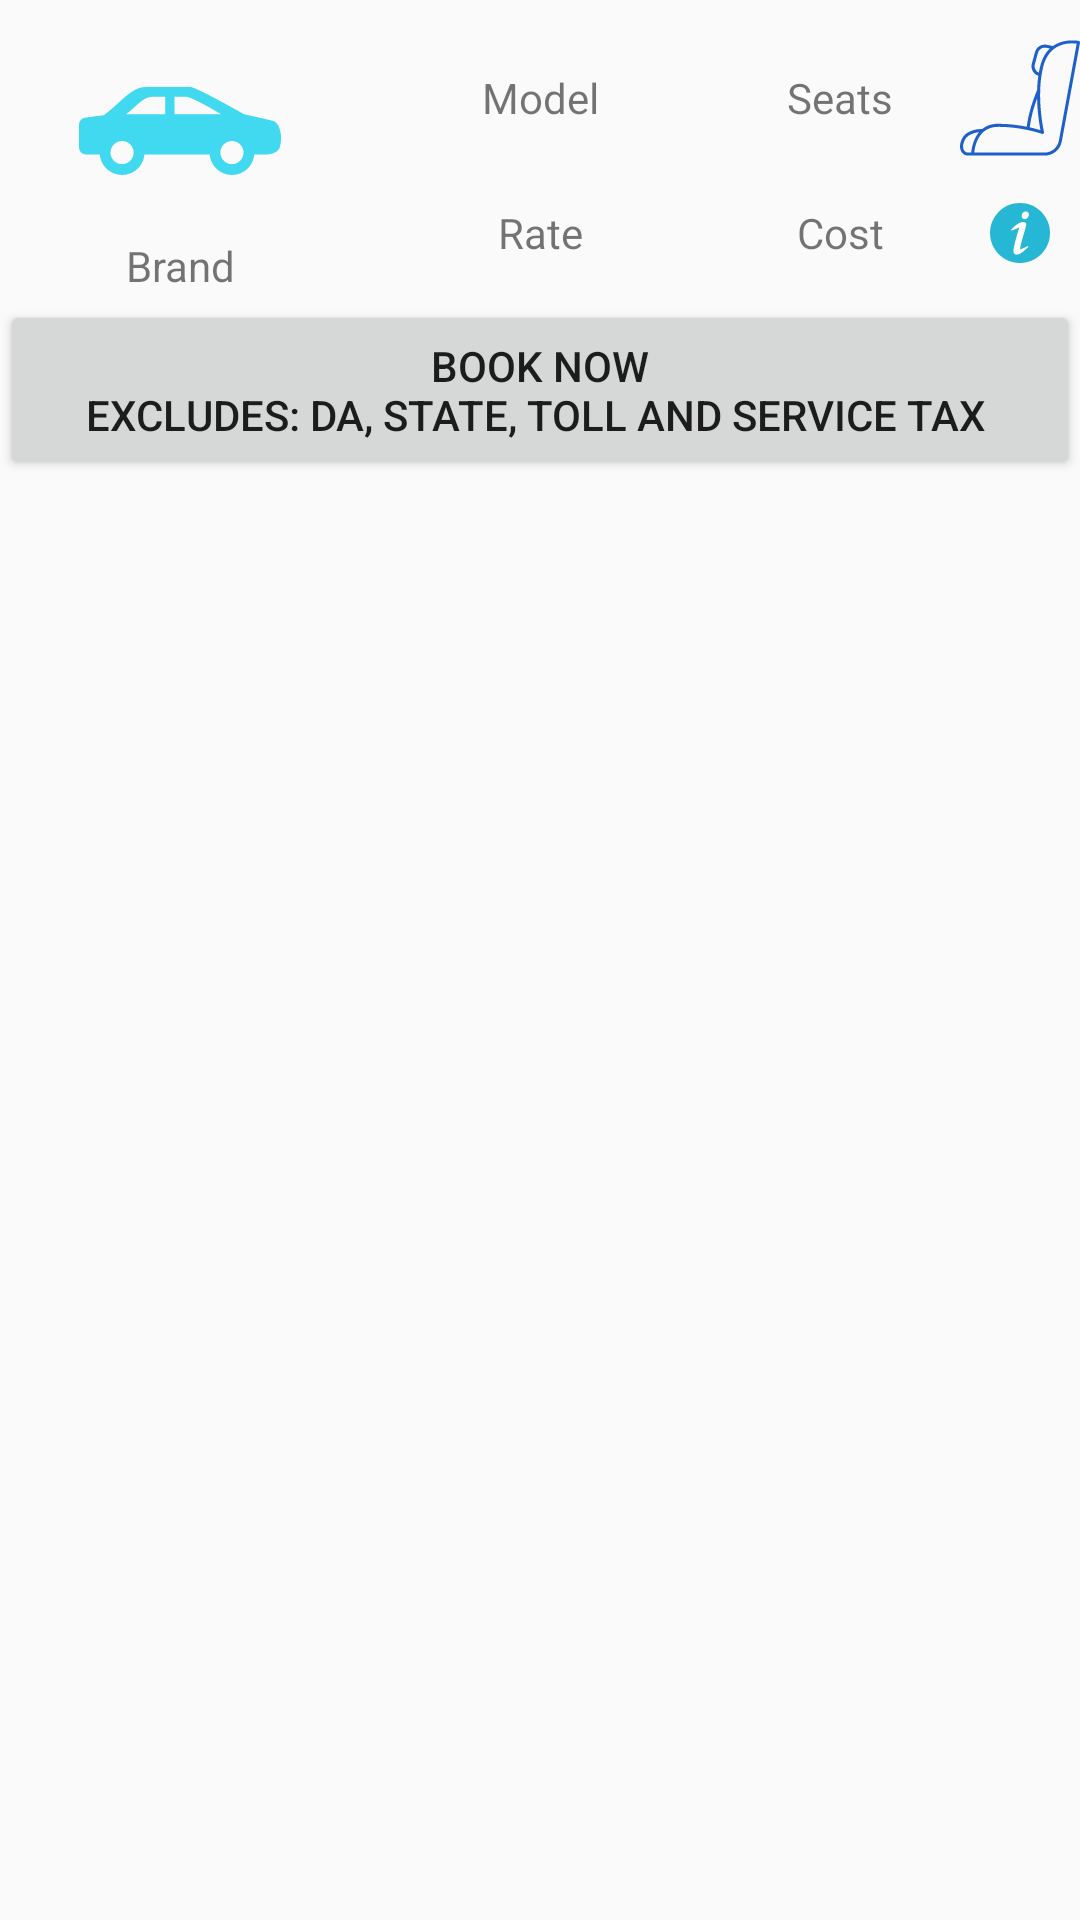

Here is an Android app screen rendered from its layout file. Give the layout XML and the strings, colors and styles it references.
<!-- AndroidManifest.xml: application theme AppTheme -->
<!-- res/layout/cab_details_row.xml -->
<?xml version="1.0" encoding="utf-8"?>
<LinearLayout xmlns:android="http://schemas.android.com/apk/res/android"
    android:layout_width="match_parent"
    android:layout_height="match_parent"
    android:orientation="vertical">

    <LinearLayout
        android:id="@+id/cab_row_main_layout"
        android:layout_width="match_parent"
        android:layout_height="150dp"
        android:clickable="false"
        android:layout_marginTop="10dp"
        android:orientation="vertical"
        android:weightSum="5">

        <LinearLayout
            android:id="@+id/cab_row"
            android:layout_width="match_parent"
            android:layout_height="0dp"
            android:layout_weight="3"
            android:clickable="false"
            android:orientation="horizontal"
            android:weightSum="6">

            <LinearLayout
                android:id="@+id/cab_row_one_col_one"
                android:layout_width="0dp"
                android:layout_height="match_parent"
                android:layout_weight="2"
                android:orientation="vertical"
                android:weightSum="4">
                <ImageView
                    android:id="@+id/cab_model_image"
                    android:layout_width="match_parent"
                    android:layout_height="0dp"
                    android:layout_weight="3"
                    android:src="@drawable/default_car"/>
                <TextView
                    android:id="@+id/cab_model_brand"
                    android:layout_width="match_parent"
                    android:layout_height="0dp"
                    android:layout_weight="1"
                    android:text="Brand"
                    android:gravity="center"/>
            </LinearLayout>

            <LinearLayout
                android:id="@+id/cab_row_one_col_two_layout"
                android:layout_width="0dp"
                android:layout_height="match_parent"
                android:layout_weight="4"
                android:orientation="vertical"
                android:weightSum="2">

                <LinearLayout
                    android:id="@+id/cab_model_seats_layout"
                    android:layout_width="match_parent"
                    android:layout_height="0dp"
                    android:layout_weight="1"
                    android:orientation="horizontal"
                    android:weightSum="2">

                    <TextView
                        android:id="@+id/cab_model"
                        android:layout_width="0dp"
                        android:layout_height="match_parent"
                        android:layout_weight="1"
                        android:gravity="center"
                        android:text="Model" />

                    <LinearLayout
                        android:id="@+id/cab_seat_row"
                        android:layout_width="0dp"
                        android:layout_height="match_parent"
                        android:layout_weight="1"
                        android:orientation="horizontal"
                        android:weightSum="3">

                        <TextView
                            android:id="@+id/cab_seats"
                            android:layout_width="0dp"
                            android:layout_height="match_parent"
                            android:layout_weight="2"
                            android:gravity="center"
                            android:text="Seats" />

                        <ImageView
                            android:layout_width="0dp"
                            android:layout_height="match_parent"
                            android:layout_weight="1"
                            android:src="@drawable/car_seat" />


                    </LinearLayout>
                </LinearLayout>

                <LinearLayout
                    android:id="@+id/cab_rate_cost_layout"
                    android:layout_width="match_parent"
                    android:layout_height="0dp"
                    android:layout_weight="1"
                    android:orientation="horizontal"
                    android:weightSum="2">

                    <TextView
                        android:id="@+id/cab_rate"
                        android:layout_width="0dp"
                        android:layout_height="match_parent"
                        android:layout_weight="1"
                        android:gravity="center"
                        android:text="Rate" />

                    <LinearLayout
                        android:id="@+id/cab_cost_row"
                        android:layout_width="0dp"
                        android:layout_height="match_parent"
                        android:layout_weight="1"
                        android:orientation="horizontal"
                        android:weightSum="3">

                        <TextView
                            android:id="@+id/cab_cost"
                            android:layout_width="0dp"
                            android:layout_height="match_parent"
                            android:layout_weight="2"
                            android:text="Cost"
                            android:gravity="center"/>

                        <LinearLayout
                            android:id="@+id/cab_info_layout"
                            android:layout_width="0dp"
                            android:layout_height="match_parent"
                            android:layout_weight="1"
                            android:orientation="horizontal"
                            android:clickable="true"
                            android:onClick="costInfo">

                            <ImageView
                                android:id="@+id/cab_cost_info_button"
                                android:layout_width="0dp"
                                android:layout_height="match_parent"
                                android:layout_margin="10dp"
                                android:layout_weight="1"
                                android:src="@drawable/info"
                                android:clickable="true"
                                android:onClick="costInfo"/>
                        </LinearLayout>
                    </LinearLayout>
                </LinearLayout>
            </LinearLayout>
        </LinearLayout>

        <LinearLayout
            android:layout_width="match_parent"
            android:layout_height="0dp"
            android:layout_weight="2"
            android:orientation="vertical"
            android:weightSum="4">

            <Button
                android:id="@+id/book_now_button"
                android:layout_width="match_parent"
                android:layout_height="0dp"
                android:layout_weight="4"
                android:text="Book Now&#10;Excludes: DA, State, Toll and Service Tax "
                android:onClick="bookCab"
                android:clickable="true"/>

            
        </LinearLayout>
    </LinearLayout>
</LinearLayout>
<!-- resources referenced by this layout -->
<resources>
  <!-- drawable default_car (drawable) -->
  <vector android:height="24dp" android:viewportHeight="612.001"
      android:viewportWidth="612.001" android:width="24dp" xmlns:android="http://schemas.android.com/apk/res/android">
      <path android:fillColor="#c307cfed" android:pathData="M589.3,276c-11.2,-3.8 -89.4,-20.8 -89.4,-20.8s-144.9,-82.4 -162.2,-82.4s-136.6,0.1 -136.6,0.1c-29.1,0 -53.5,22.2 -81.7,47.9c-13.3,12.1 -28,25.4 -44.1,37.3l-60.2,8C6.3,268.9 0,277 0,286.6v69c0,11.9 9.7,21.6 21.6,21.6h41.4c3,34.7 32.2,61.9 67.6,61.9c35.4,0 64.6,-27.3 67.6,-61.9h197.7c3,34.7 32.2,61.9 67.6,61.9s64.6,-27.3 67.6,-61.9h34c27,0 40.1,-11.6 43.4,-22.6C616.7,327 610.7,283.2 589.3,276zM130.5,406.5c-19.4,0 -35.1,-15.8 -35.1,-35.1s15.8,-35.1 35.1,-35.1c19.4,0 35.1,15.8 35.1,35.1C165.7,390.7 149.9,406.5 130.5,406.5zM261,255.2H143.1c8.5,-6.7 16.4,-13.9 23.7,-20.5c19.1,-17.4 35.6,-32.4 55.3,-32.4c0,0 17.9,-0 38.9,-0V255.2zM289.7,202.2c14.6,-0 27.6,-0 34.1,-0c16.2,0 82.1,38.3 106.9,53h-141L289.7,202.2L289.7,202.2zM463.4,406.5c-19.4,0 -35.1,-15.8 -35.1,-35.1s15.8,-35.1 35.1,-35.1c19.4,0 35.1,15.8 35.1,35.1C498.5,390.7 482.7,406.5 463.4,406.5z"/>
  </vector>
  <!-- drawable info (drawable) -->
  <vector android:height="6mm" android:viewportHeight="496.158"
      android:viewportWidth="496.158" android:width="6mm" xmlns:android="http://schemas.android.com/apk/res/android">
      <path android:fillColor="#25B7D3" android:pathData="M496.2,248.1c0,-137 -111.1,-248.1 -248.1,-248.1C111.1,0 0,111.1 0,248.1c0,137 111.1,248.1 248.1,248.1C385.1,496.2 496.2,385.1 496.2,248.1z"/>
      <path android:fillColor="#FFFFFF" android:pathData="M315.2,359.6c-1.4,-2 -4,-2.8 -6.3,-1.7c-24.6,11.6 -52.5,23.9 -58,25c-0.1,-0.1 -0.4,-0.3 -0.6,-0.7c-0.7,-1 -1.1,-2.3 -1.1,-4c0,-13.9 10.5,-56.2 31.2,-125.7c17.5,-58.4 19.5,-70.5 19.5,-74.5c0,-6.2 -2.4,-11.4 -6.9,-15.1c-4.3,-3.5 -10.2,-5.3 -17.7,-5.3c-12.5,0 -26.9,4.7 -44.1,14.5c-16.7,9.4 -35.4,25.4 -55.4,47.5c-1.6,1.7 -1.7,4.3 -0.4,6.2c1.3,1.9 3.8,2.6 6,1.8c7,-2.9 42.4,-17.4 47.6,-20.6c4.2,-2.6 7.9,-4 10.9,-4c0.1,0 0.2,0 0.3,0c0,0.2 0.1,0.5 0.1,0.9c0,3 -0.6,6.7 -1.9,10.7c-30.1,97.6 -44.8,157.5 -44.8,183c0,9 2.5,16.2 7.4,21.5c5,5.4 11.8,8.1 20.1,8.1c8.9,0 19.7,-3.7 33.1,-11.4c12.9,-7.4 32.7,-23.7 60.4,-49.7C316.3,364.3 316.6,361.6 315.2,359.6z"/>
      <path android:fillColor="#FFFFFF" android:pathData="M314.3,76.7c-4.9,-5 -11.2,-7.6 -18.7,-7.6c-9.3,0 -17.5,3.7 -24.2,11c-6.6,7.2 -9.9,15.9 -9.9,26.1c0,8 2.5,14.7 7.3,19.8c4.9,5.2 11.1,7.8 18.5,7.8c9,0 17,-3.9 24,-11.6c6.9,-7.6 10.4,-16.4 10.4,-26.4C321.6,88.1 319.2,81.7 314.3,76.7z"/>
  </vector>
  <style name="AppTheme" parent="Theme.AppCompat.Light.DarkActionBar">
          
          <item name="colorPrimary">@color/colorPrimary</item>
          <item name="colorPrimaryDark">@color/colorPrimaryDark</item>
          <item name="colorAccent">@color/colorAccent</item>
      </style>
  <color name="colorPrimary">#3F51B5</color>
  <color name="colorPrimaryDark">#303F9F</color>
  <color name="colorAccent">#FF4081</color>
</resources>
